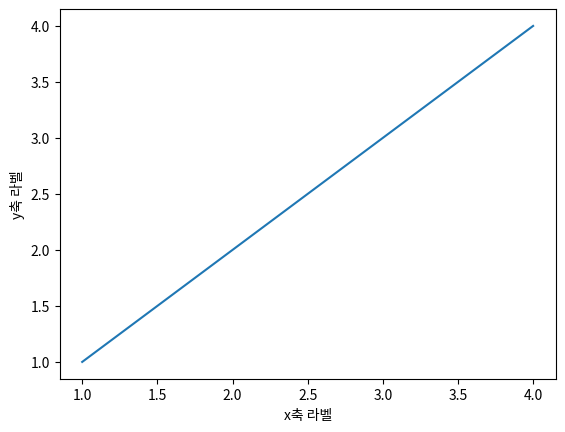

Python code for this plot:
# 표시방법 옵션 활용

import matplotlib.pyplot as plt

plt.plot([1,2,3,4],[1,2,3,4])
# plt.plot([1,2,3,4],[1,2,3,4],'ro')
# plt.plot([1,2,3,4],[1,2,3,4],'bo')
# plt.plot([1,2,3,4],[1,2,3,4],'bx')
# plt.plot([1,2,3,4],[1,2,3,4],'bv')

# plt.xlabel('x-axis label')
# plt.xlabel('y-axis label')
plt.xlabel('x축 라벨')
plt.ylabel('y축 라벨')
plt.show()
